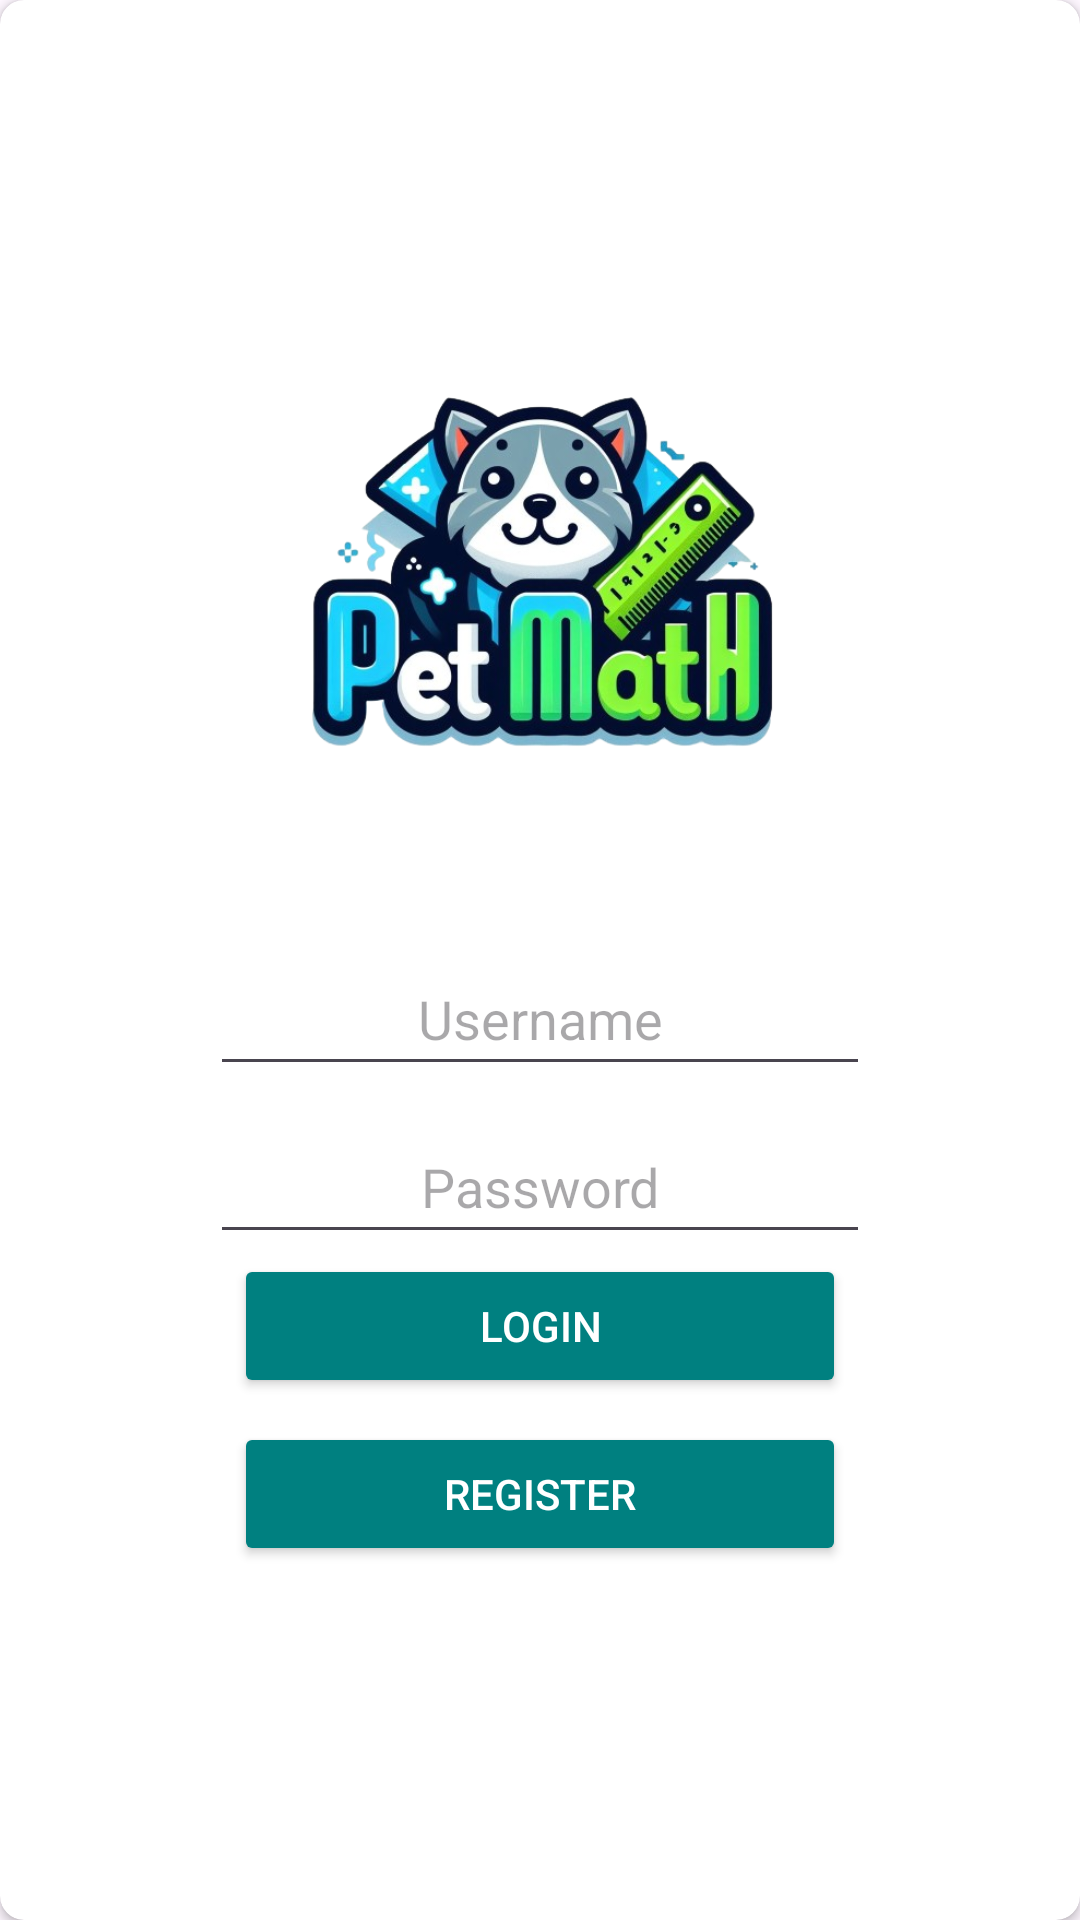

This screen was rendered from an Android layout file. Write that file and the resources it references.
<!-- AndroidManifest.xml: application theme Theme.PetMath -->
<!-- res/layout/activity_login.xml -->
<?xml version="1.0" encoding="utf-8"?>
<layout
    xmlns:android="http://schemas.android.com/apk/res/android"
    xmlns:app="http://schemas.android.com/apk/res-auto"
    xmlns:tools="http://schemas.android.com/tools">

    <androidx.cardview.widget.CardView
        android:layout_width="match_parent"
        android:layout_height="match_parent"
        android:layout_margin="16dp"
        app:cardCornerRadius="8dp">

        <RelativeLayout
            android:layout_width="match_parent"
            android:layout_height="600dp"
            android:layout_marginTop="30dp"
            android:padding="70dp"
            tools:context=".LoginActivity">

            <ImageView
                android:id="@+id/imageView"
                android:layout_width="226dp"
                android:layout_height="182dp"
                android:layout_centerHorizontal="true"
                android:layout_marginBottom="16dp"
                android:contentDescription="@string/todo1"
                app:srcCompat="@drawable/logopetmath" />

            <EditText
                android:id="@+id/etUsername"
                android:layout_width="match_parent"
                android:layout_height="wrap_content"
                android:layout_below="@id/imageView"
                android:layout_centerInParent="true"
                android:layout_marginTop="16dp"
                android:autofillHints=""
                android:gravity="center"
                android:hint="Username"
                android:minHeight="48dp" />

            <EditText
                android:id="@+id/etPassword"
                android:layout_width="match_parent"
                android:layout_height="wrap_content"
                android:layout_below="@id/etUsername"
                android:layout_centerInParent="true"
                android:layout_marginTop="8dp"
                android:gravity="center"
                android:hint="Password"
                android:inputType="textPassword"
                android:minHeight="48dp" />

            <Button
                android:id="@+id/btnLogin"
                android:layout_width="match_parent"
                android:layout_height="wrap_content"
                android:layout_below="@id/etPassword"
                android:layout_centerHorizontal="true"
                android:layout_marginStart="8dp"
                android:layout_marginEnd="8dp"
                android:layout_marginBottom="8dp"
                android:backgroundTint="@color/azulverdoso"
                android:gravity="center"
                android:padding="8dp"
                android:text="Login"
                android:textColor="@color/white"
                app:cardCornerRadius="4dp" />

            <Button
                android:id="@+id/btnRegister"
                android:layout_width="match_parent"
                android:layout_height="wrap_content"
                android:layout_below="@id/btnLogin"
                android:layout_centerHorizontal="true"
                android:layout_marginStart="8dp"
                android:layout_marginEnd="8dp"
                android:layout_marginBottom="16dp"
                android:backgroundTint="@color/azulverdoso"
                android:gravity="center"
                android:padding="8dp"
                android:text="Register"
                android:textColor="@color/white"
                app:cardCornerRadius="4dp" />

            <ProgressBar
                android:id="@+id/progressBar"
                android:layout_width="wrap_content"
                android:layout_height="wrap_content"
                android:layout_below="@id/btnRegister"
                android:layout_centerHorizontal="true"
                android:layout_marginTop="16dp"
                android:visibility="invisible" />

            <TextView
                android:id="@+id/tvErrorMessage"
                android:layout_width="wrap_content"
                android:layout_height="wrap_content"
                android:layout_below="@id/progressBar"
                android:layout_centerHorizontal="true"
                android:layout_marginTop="8dp"
                android:text=""
                android:textColor="@android:color/holo_red_dark"
                android:visibility="gone" />

        </RelativeLayout>
    </androidx.cardview.widget.CardView>
</layout>
<!-- resources referenced by this layout -->
<resources>
  <color name="azulverdoso">#008080</color>
  <color name="white">#FFFFFFFF</color>
  <!-- drawable logopetmath: png bitmap (drawable, 251740 bytes) -->
  <string name="todo1">TODO</string>
  <style name="Theme.PetMath" parent="Base.Theme.PetMath" />
  <style name="Base.Theme.PetMath" parent="Theme.Material3.DayNight.NoActionBar">
          
          
      </style>
</resources>
